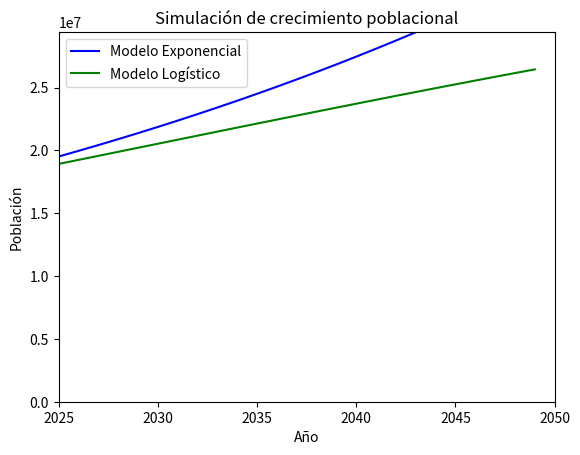

This chart was generated by the following Python code:
import numpy as np
import matplotlib.pyplot as plt
from scipy.optimize import curve_fit
from matplotlib.animation import FuncAnimation, PillowWriter

# Datos de población y años
years = np.array([1950, 1960, 1970, 1980, 1990, 2000, 2010, 2024])
population = np.array([3000000, 4128880, 5455197, 6890346, 9050115, 11589761, 14259687, 18602431])

# Convertir años a "años desde 1950"
t = years - 1950

# Modelo exponencial
def exponential_model(t, P0, r):
    return P0 * np.exp(r * t)

# Modelo logístico
def logistic_model(t, P0, r, K):
    return K / (1 + ((K - P0) / P0) * np.exp(-r * t))

# Ajustar el modelo exponencial
params_exp, _ = curve_fit(exponential_model, t, population, p0=[3e6, 0.02])
P0_exp, r_exp = params_exp

# Ajustar el modelo logístico
params_log, _ = curve_fit(logistic_model, t, population, p0=[3e6, 0.02, 2e7])
P0_log, r_log, K_log = params_log

# Imprimir constantes
print("Modelo exponencial:")
print(f"P0: {P0_exp:.2f}, r: {r_exp:.6f}")
print("\nModelo logístico:")
print(f"P0: {P0_log:.2f}, r: {r_log:.6f}, K: {K_log:.2f}")

# Predicción para 2025-2050
years_future = np.arange(2025, 2051)
t_future = years_future - 1950

pop_exp_future = exponential_model(t_future, P0_exp, r_exp)
pop_log_future = logistic_model(t_future, P0_log, r_log, K_log)

# Crear GIF
fig, ax = plt.subplots()
ax.set_xlim(2025, 2050)
ax.set_ylim(0, max(pop_log_future) * 1.1)
ax.set_xlabel("Año")
ax.set_ylabel("Población")
ax.set_title("Simulación de crecimiento poblacional")

line_exp, = ax.plot([], [], label="Modelo Exponencial", color="blue")
line_log, = ax.plot([], [], label="Modelo Logístico", color="green")
ax.legend()

def update(frame):
    current_years = years_future[:frame]
    current_pop_exp = pop_exp_future[:frame]
    current_pop_log = pop_log_future[:frame]

    line_exp.set_data(current_years, current_pop_exp)
    line_log.set_data(current_years, current_pop_log)

    return line_exp, line_log

ani = FuncAnimation(fig, update, frames=len(years_future), interval=200, blit=True)

# Guardar el GIF
writer = PillowWriter(fps=5)
ani.save("population_simulation.gif", writer=writer)

plt.show()

# Imprimir proyecciones
print("\nProyecciones de población (2025-2050):")
print("Año\tExponencial\tLogístico")
for year, exp, log in zip(years_future, pop_exp_future, pop_log_future):
    print(f"{year}\t{exp:.0f}\t{log:.0f}")
